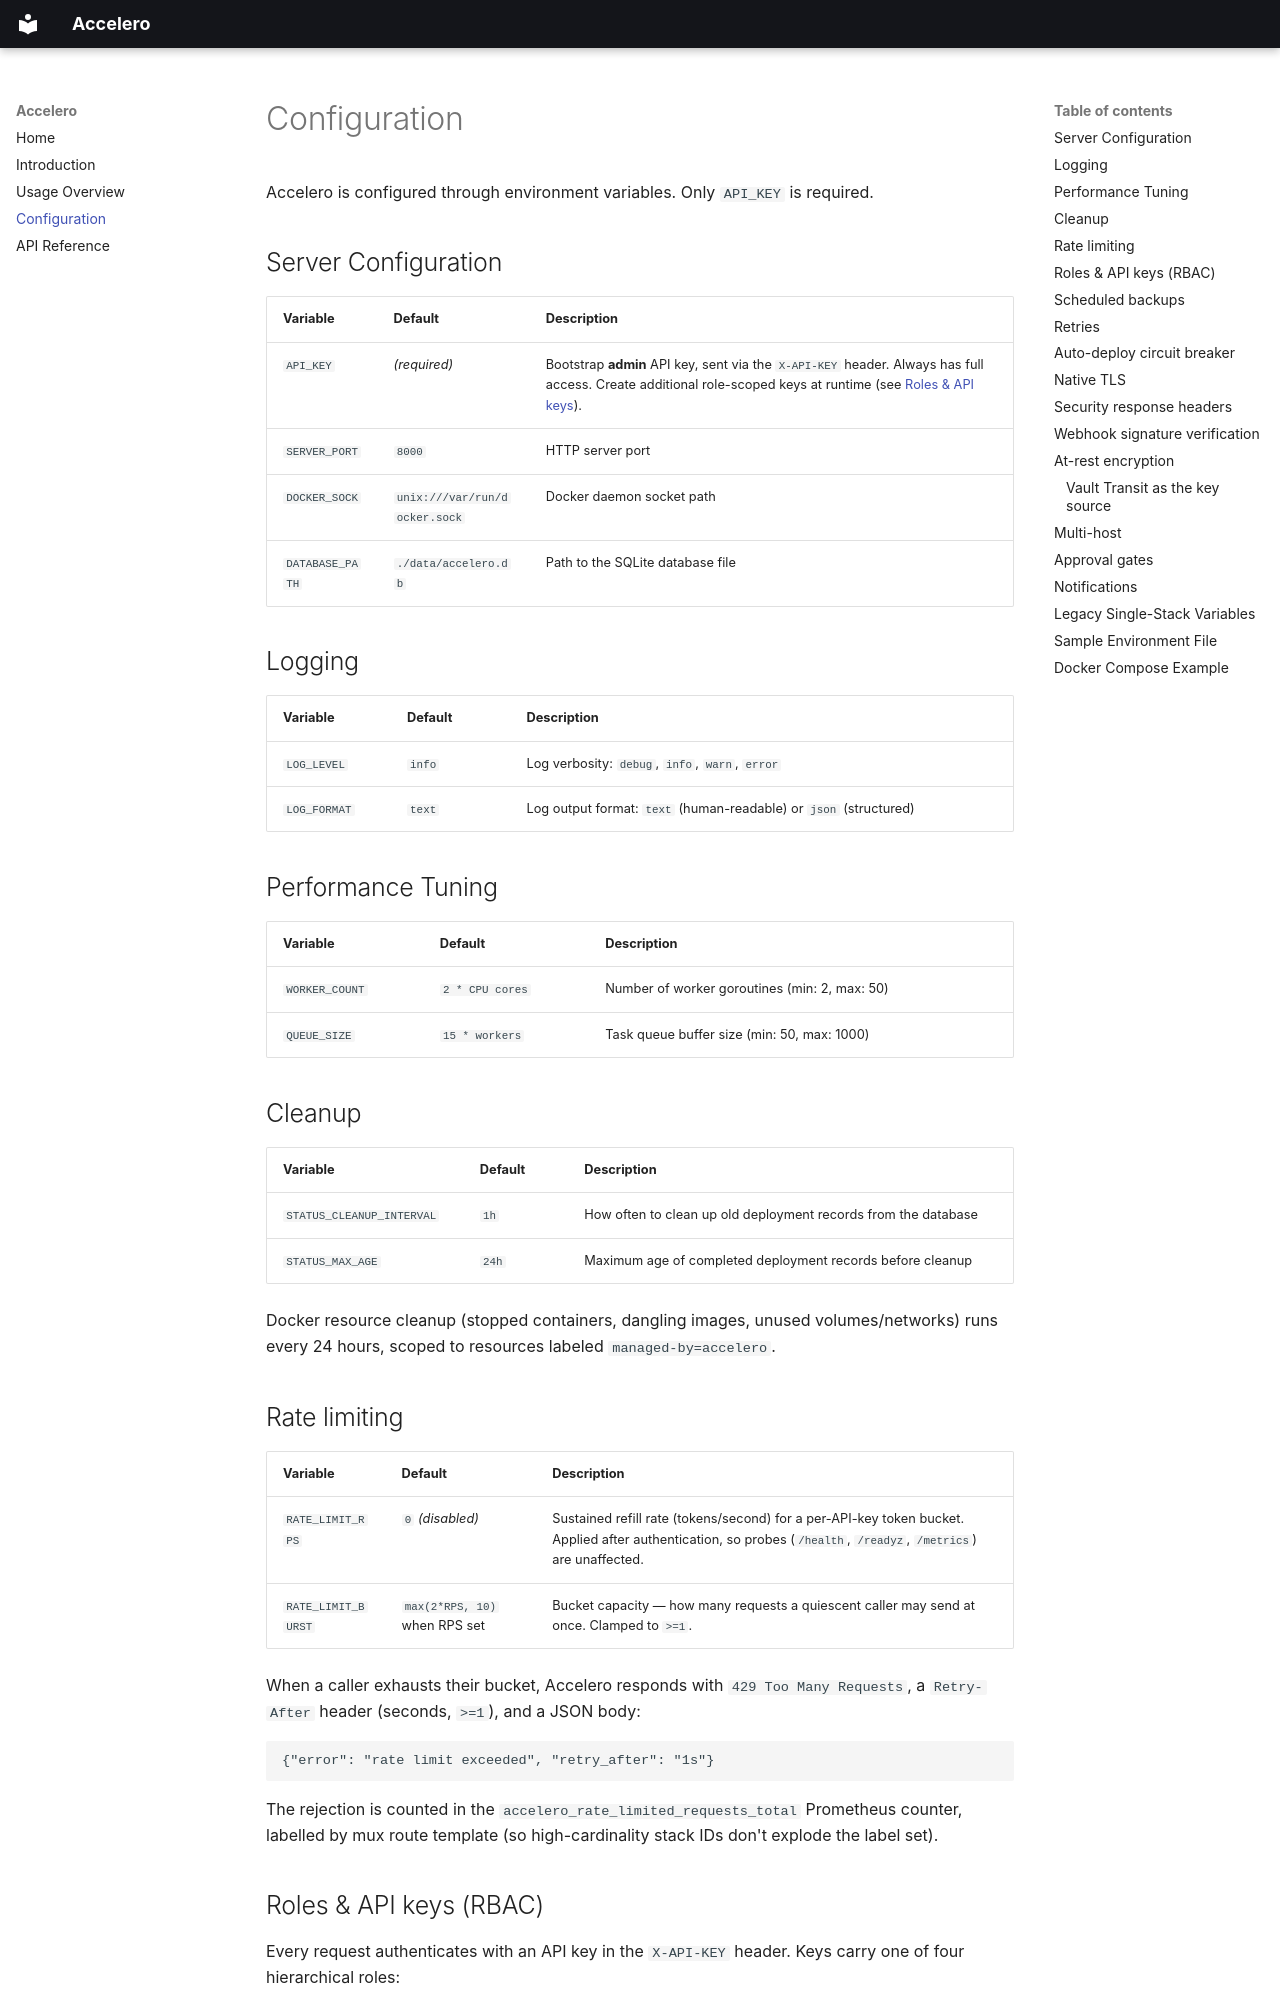

repository: arbianshkodra/accelero · page: configuration/index.html · generator: mkdocs

# Configuration

Accelero is configured through environment variables. Only `API_KEY` is required.

## Server Configuration

| Variable | Default | Description |
|----------|---------|-------------|
| `API_KEY` | *(required)* | Bootstrap **admin** API key, sent via the `X-API-KEY` header. Always has full access. Create additional role-scoped keys at runtime (see [Roles & API keys](#roles--api-keys-rbac)). |
| `SERVER_PORT` | `8000` | HTTP server port |
| `DOCKER_SOCK` | `unix:///var/run/docker.sock` | Docker daemon socket path |
| `DATABASE_PATH` | `./data/accelero.db` | Path to the SQLite database file |

## Logging

| Variable | Default | Description |
|----------|---------|-------------|
| `LOG_LEVEL` | `info` | Log verbosity: `debug`, `info`, `warn`, `error` |
| `LOG_FORMAT` | `text` | Log output format: `text` (human-readable) or `json` (structured) |

## Performance Tuning

| Variable | Default | Description |
|----------|---------|-------------|
| `WORKER_COUNT` | `2 * CPU cores` | Number of worker goroutines (min: 2, max: 50) |
| `QUEUE_SIZE` | `15 * workers` | Task queue buffer size (min: 50, max: 1000) |

## Cleanup

| Variable | Default | Description |
|----------|---------|-------------|
| `STATUS_CLEANUP_INTERVAL` | `1h` | How often to clean up old deployment records from the database |
| `STATUS_MAX_AGE` | `24h` | Maximum age of completed deployment records before cleanup |

Docker resource cleanup (stopped containers, dangling images, unused volumes/networks) runs every 24 hours, scoped to resources labeled `managed-by=accelero`.

## Rate limiting

| Variable | Default | Description |
|----------|---------|-------------|
| `RATE_LIMIT_RPS` | `0` *(disabled)* | Sustained refill rate (tokens/second) for a per-API-key token bucket. Applied after authentication, so probes (`/health`, `/readyz`, `/metrics`) are unaffected. |
| `RATE_LIMIT_BURST` | `max(2*RPS, 10)` when RPS set | Bucket capacity — how many requests a quiescent caller may send at once. Clamped to `>=1`. |

When a caller exhausts their bucket, Accelero responds with `429 Too Many Requests`, a `Retry-After` header (seconds, `>=1`), and a JSON body:

```json
{"error": "rate limit exceeded", "retry_after": "1s"}
```

The rejection is counted in the `accelero_rate_limited_requests_total` Prometheus counter, labelled by mux route template (so high-cardinality stack IDs don't explode the label set).
